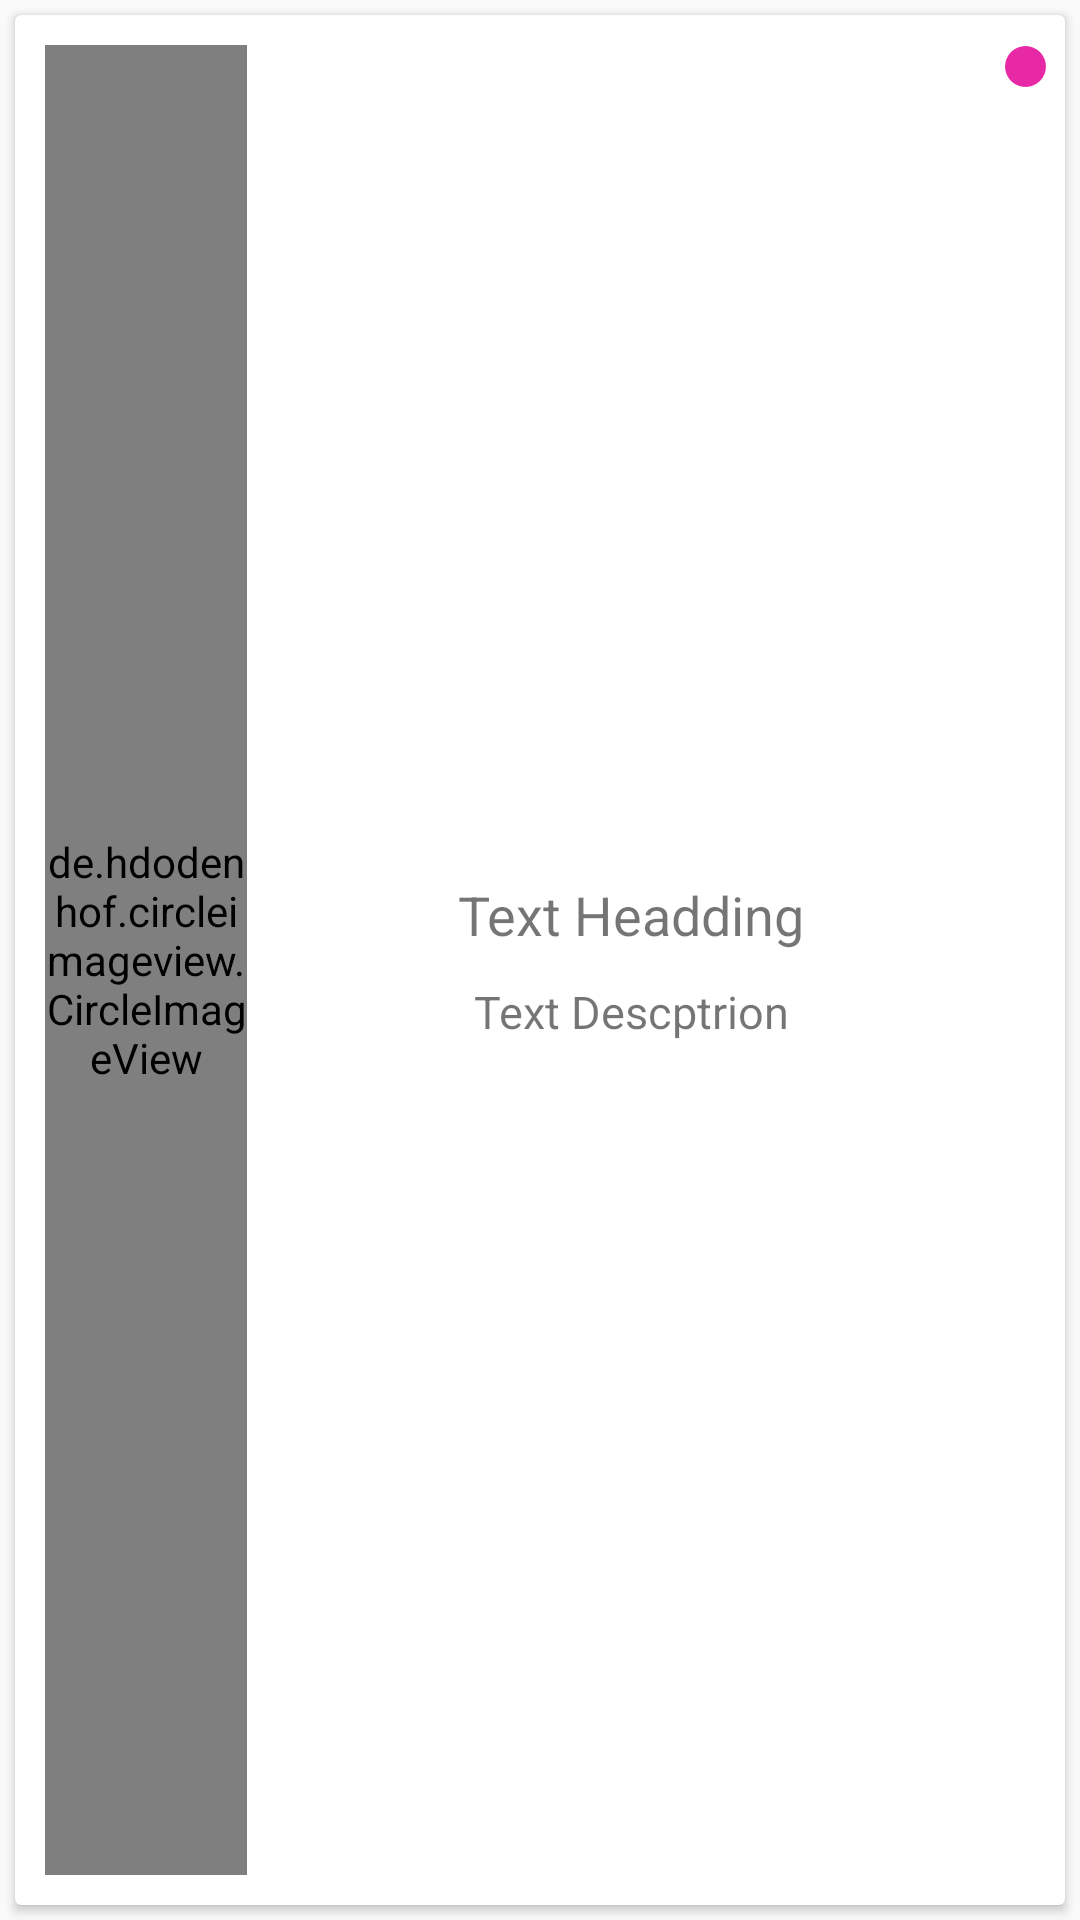

Produce the Android XML layout that renders to this screen, including the resource entries it uses.
<!-- AndroidManifest.xml: application theme AppTheme -->
<!-- res/layout/findfriends_layout.xml -->
<?xml version="1.0" encoding="utf-8"?>
<RelativeLayout
    xmlns:android="http://schemas.android.com/apk/res/android"
    android:layout_width="match_parent"
    android:layout_height="90dp">


   <android.support.v7.widget.CardView
       android:layout_margin="5dp"
       android:layout_width="match_parent"
       android:layout_height="match_parent">

       <LinearLayout
           android:weightSum="4"
           android:layout_width="match_parent"
           android:layout_height="match_parent">

           <LinearLayout
               android:layout_weight="1"
               android:layout_width="0dp"
               android:layout_height="match_parent">

                <de.hdodenhof.circleimageview.CircleImageView
                    android:layout_width="match_parent"
                    android:layout_margin="10dp"
                    android:layout_height="match_parent"
                    android:id="@+id/Cimage"
                    />

           </LinearLayout>


           <LinearLayout
               android:layout_weight="2.7"
               android:orientation="vertical"
               android:layout_width="0dp"
               android:gravity="center"
               android:layout_height="match_parent">


               <TextView
                   android:id="@+id/HeaddingID"
                   android:layout_width="wrap_content"
                   android:layout_height="wrap_content"
                   android:text="Text Headding"
                   android:padding="5dp"
                   android:textSize="18dp"
                   />

               <TextView
                   android:id="@+id/DescptrionID"
                   android:layout_width="wrap_content"
                   android:layout_height="wrap_content"
                   android:text="Text Descptrion"
                   android:padding="5dp"
                   android:textSize="15dp"
                   />

           </LinearLayout>

           <LinearLayout
               android:layout_weight=".3"
               android:layout_width="0dp"
               android:layout_height="match_parent">

             <ImageView
                 android:id="@+id/ActiveDotsID"
                 android:layout_width="wrap_content"
                 android:layout_height="wrap_content"
                 android:layout_margin="5dp"
                 android:src="@drawable/active_icon"
                 />

           </LinearLayout>

       </LinearLayout>


   </android.support.v7.widget.CardView>


</RelativeLayout>
<!-- resources referenced by this layout -->
<resources>
  <!-- drawable active_icon (drawable) -->
  <vector android:height="24dp" android:tint="#E729A6"
      android:viewportHeight="24.0" android:viewportWidth="24.0"
      android:width="24dp" xmlns:android="http://schemas.android.com/apk/res/android">
      <path android:fillColor="#FF000000" android:pathData="M12,2C6.48,2 2,6.48 2,12s4.48,10 10,10 10,-4.48 10,-10S17.52,2 12,2z"/>
  </vector>
  <style name="AppTheme" parent="Theme.AppCompat.Light.NoActionBar">
          
          <item name="colorPrimary">@color/colorPrimary</item>
          <item name="colorPrimaryDark">#00BFFF</item>
          <item name="colorAccent">@color/colorAccent</item>
      </style>
  <color name="colorPrimary">#008577</color>
  <color name="colorAccent">#D81B60</color>
</resources>
